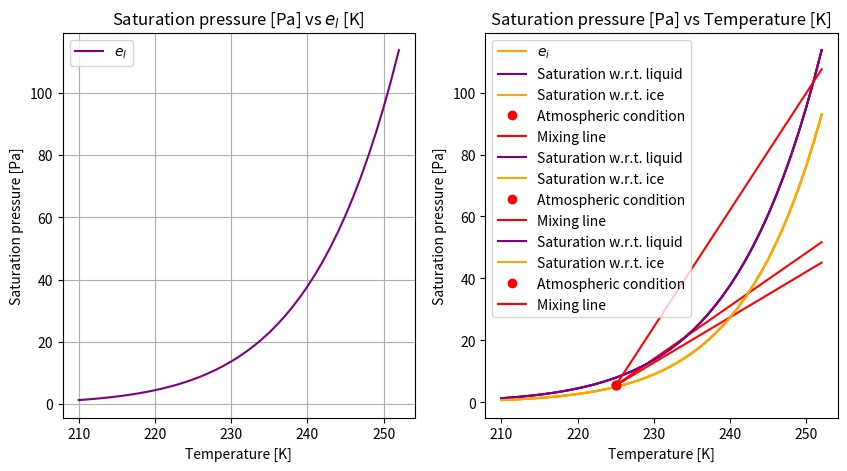
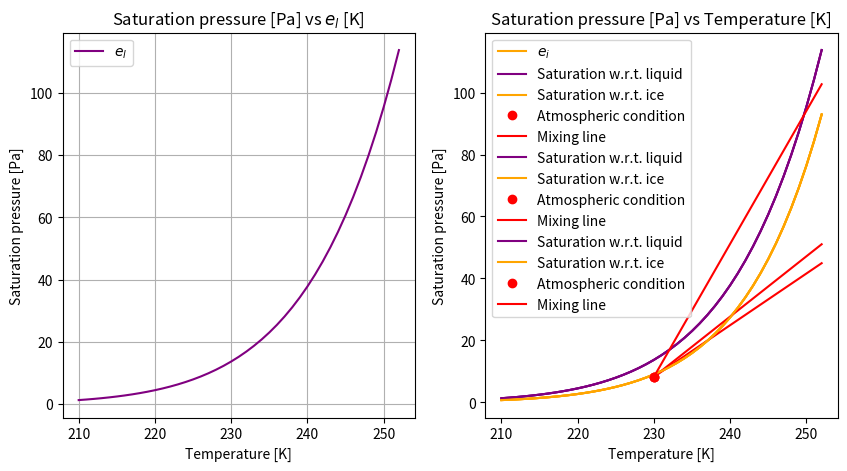

Write Python code to recreate these figures, in order.
import matplotlib.pyplot as plt
import numpy as np

a_el = [-0.58002206*10**(4), 1.3914993, -0.48640239*10**(-1), 0.41764768*10**(-4),  -0.14452093*10**(-7), 0]
a_ei = [-0.56745359*10**(4), 6.3925247, -0.96778430*10**(-2), 0.62215701*10**(-6), 0.20747825*10**(-8), -0.94840240*(10**(-12))]
bel = 6.5459673
bei = 4.1645019

ep_el = []
ep_ei = []
G = []

#Saturation pressure [Pa] vs el and ei [K]
for T in np.arange(210, 253):
    el_e = a_el[0]*(1/T) + a_el[1] + a_el[2]*T + a_el[3]*T**2 + a_el[4]*T**3 + a_el[5]*T**4
    ei_e = a_ei[0]*(1/T) + a_ei[1] + a_ei[2]*T + a_ei[3]*T**2 + a_ei[4]*T**3 + a_ei[5]*T**4
    ep_el.append(np.exp(bel*np.log(T) + el_e))
    ep_ei.append(np.exp(bei*np.log(T) + ei_e))


cpk = 1004 # J/kg/K
p = 220*10**2 # Pa
EIh20 = 1.25 # kg/kg
eta = 0.622 # - 
LHVk = 43.2 * 10**6 # J/kg
T = 225 # K
nu = 0.3 
rh = 110/100

# es = np.exp(a_ei[0]*(1/T**(-3)) + a_ei[1]*(1/T**-2) + a_ei[2]*(1/T) + a_ei[3] + a_ei[4]*T + a_ei[5]*T**2 + a_ei[5]*np.log(T))
# print(es)

G = cpk * p * EIh20 / (eta * (1-nu) * LHVk)
print(G)

e_initial_e = a_ei[0]*(1/T) + a_ei[1] + a_ei[2]*T + a_ei[3]*T**2 + a_ei[4]*T**3 + a_ei[5]*T**4
ep_initial = (np.exp(bei*np.log(T) + e_initial_e)) * rh
print(ep_initial)

fig, ax = plt.subplots(1, 2, figsize=(10, 5))

ax[0].plot(np.arange(210, 253), ep_el, label= r'$e_{l}$', color = 'purple')
ax[0].set_title(r'Saturation pressure [Pa] vs $e_{l}$ [K]')
ax[0].set_xlabel('Temperature [K]')
ax[0].set_ylabel('Saturation pressure [Pa]')
ax[0].grid()
ax[0].legend()

ax[1].plot(np.arange(210, 253), ep_ei, label=r'$e_{i}$', color = 'orange')
ax[1].set_title(r'Saturation pressure [Pa] vs $e_{i}$ [K]')
ax[1].set_xlabel('Temperature [K]')
ax[1].set_ylabel('Saturation pressure [Pa]')
ax[1].grid()
ax[1].legend()
plt.show()

plt.plot(np.arange(210, 253), ep_el, label= "Saturation w.r.t. liquid", color = 'purple')
plt.plot(np.arange(210, 253), ep_ei, label= "Saturation w.r.t. ice", color = 'orange')
plt.plot(T, ep_initial, 'ro', label='Atmospheric condition')
plt.plot(np.arange(T, 253), ep_initial + (np.arange(T, 253) - T) * G, 'r-', label='Mixing line')
plt.title(r'Saturation pressure [Pa] vs Temperature [K]')
plt.xlabel('Temperature [K]')
plt.ylabel('Saturation pressure [Pa]')
plt.grid()
plt.legend()
plt.show()


#test

# we should probably have both plots in the same figure and then just add the mixing line starting at T = 225K, and saturation pressure = ep_initial

# c) New value for engine efficiency

nu = 0.4
G2 = cpk * p * EIh20 / (eta * (1-nu) * LHVk)
print(G2)

plt.plot(np.arange(210, 253), ep_el, label= "Saturation w.r.t. liquid", color = 'purple')
plt.plot(np.arange(210, 253), ep_ei, label= "Saturation w.r.t. ice", color = 'orange')
plt.plot(T, ep_initial, 'ro', label='Atmospheric condition')
plt.plot(np.arange(T, 253), ep_initial + (np.arange(T, 253) - T) * G2, 'r-', label='Mixing line')
plt.title(r'Saturation pressure [Pa] vs Temperature [K]')
plt.xlabel('Temperature [K]')
plt.ylabel('Saturation pressure [Pa]')
plt.grid()
plt.legend()
plt.show()

# d)

nu = 0.3
EIh20h = 8.94 # kg/kg
LHVh = 120 * 10**6 # J/kg

G3 = cpk * p * EIh20h / (eta * (1-nu) * LHVh)
print(G3)

plt.plot(np.arange(210, 253), ep_el, label= "Saturation w.r.t. liquid", color = 'purple')
plt.plot(np.arange(210, 253), ep_ei, label= "Saturation w.r.t. ice", color = 'orange')
plt.plot(T, ep_initial, 'ro', label='Atmospheric condition')
plt.plot(np.arange(T, 253), ep_initial + (np.arange(T, 253) - T) * G3, 'r-', label='Mixing line')
plt.title(r'Saturation pressure [Pa] vs Temperature [K]')
plt.xlabel('Temperature [K]')
plt.ylabel('Saturation pressure [Pa]')
plt.grid()
plt.legend()
plt.show()


# e) for all three mixing lines, contrails form, but they are only persistent for the third mixing line ( d) ). (TO BE VERIFIED)

# f)

ep_el = []
ep_ei = []
G = []

#Saturation pressure [Pa] vs el and ei [K]
for T in np.arange(210, 253):
    el_e = a_el[0]*(1/T) + a_el[1] + a_el[2]*T + a_el[3]*T**2 + a_el[4]*T**3 + a_el[5]*T**4
    ei_e = a_ei[0]*(1/T) + a_ei[1] + a_ei[2]*T + a_ei[3]*T**2 + a_ei[4]*T**3 + a_ei[5]*T**4
    ep_el.append(np.exp(bel*np.log(T) + el_e))
    ep_ei.append(np.exp(bei*np.log(T) + ei_e))


cpk = 1004 # J/kg/K
p = 250*10**2 # Pa
EIh20 = 1.25 # kg/kg
eta = 0.622 # - 
LHVk = 43.2 * 10**6 # J/kg
T = 230 # K
nu = 0.3 
rh = 60/100

# es = np.exp(a_ei[0]*(1/T**(-3)) + a_ei[1]*(1/T**-2) + a_ei[2]*(1/T) + a_ei[3] + a_ei[4]*T + a_ei[5]*T**2 + a_ei[5]*np.log(T))
# print(es)

G = cpk * p * EIh20 / (eta * (1-nu) * LHVk)
print(G)

e_initial_e = a_el[0]*(1/T) + a_el[1] + a_el[2]*T + a_el[3]*T**2 + a_el[4]*T**3 + a_el[5]*T**4
ep_initial = (np.exp(bel*np.log(T) + e_initial_e)) * rh
print(ep_initial)

fig, ax = plt.subplots(1, 2, figsize=(10, 5))

ax[0].plot(np.arange(210, 253), ep_el, label= r'$e_{l}$', color = 'purple')
ax[0].set_title(r'Saturation pressure [Pa] vs $e_{l}$ [K]')
ax[0].set_xlabel('Temperature [K]')
ax[0].set_ylabel('Saturation pressure [Pa]')
ax[0].grid()
ax[0].legend()

ax[1].plot(np.arange(210, 253), ep_ei, label=r'$e_{i}$', color = 'orange')
ax[1].set_title(r'Saturation pressure [Pa] vs $e_{i}$ [K]')
ax[1].set_xlabel('Temperature [K]')
ax[1].set_ylabel('Saturation pressure [Pa]')
ax[1].grid()
ax[1].legend()
plt.show()

plt.plot(np.arange(210, 253), ep_el, label= "Saturation w.r.t. liquid", color = 'purple')
plt.plot(np.arange(210, 253), ep_ei, label= "Saturation w.r.t. ice", color = 'orange')
plt.plot(T, ep_initial, 'ro', label='Atmospheric condition')
plt.plot(np.arange(T, 253), ep_initial + (np.arange(T, 253) - T) * G, 'r-', label='Mixing line')
plt.title(r'Saturation pressure [Pa] vs Temperature [K]')
plt.xlabel('Temperature [K]')
plt.ylabel('Saturation pressure [Pa]')
plt.grid()
plt.legend()
plt.show()


#test

# we should probably have both plots in the same figure and then just add the mixing line starting at T = 225K, and saturation pressure = ep_initial

# c) New value for engine efficiency

nu = 0.4
G2 = cpk * p * EIh20 / (eta * (1-nu) * LHVk)
print(G2)

plt.plot(np.arange(210, 253), ep_el, label= "Saturation w.r.t. liquid", color = 'purple')
plt.plot(np.arange(210, 253), ep_ei, label= "Saturation w.r.t. ice", color = 'orange')
plt.plot(T, ep_initial, 'ro', label='Atmospheric condition')
plt.plot(np.arange(T, 253), ep_initial + (np.arange(T, 253) - T) * G2, 'r-', label='Mixing line')
plt.title(r'Saturation pressure [Pa] vs Temperature [K]')
plt.xlabel('Temperature [K]')
plt.ylabel('Saturation pressure [Pa]')
plt.grid()
plt.legend()
plt.show()

# d)

nu = 0.3
EIh20h = 8.94 # kg/kg
LHVh = 120 * 10**6 # J/kg

G3 = cpk * p * EIh20h / (eta * (1-nu) * LHVh)
print(G3)

plt.plot(np.arange(210, 253), ep_el, label= "Saturation w.r.t. liquid", color = 'purple')
plt.plot(np.arange(210, 253), ep_ei, label= "Saturation w.r.t. ice", color = 'orange')
plt.plot(T, ep_initial, 'ro', label='Atmospheric condition')
plt.plot(np.arange(T, 253), ep_initial + (np.arange(T, 253) - T) * G3, 'r-', label='Mixing line')
plt.title(r'Saturation pressure [Pa] vs Temperature [K]')
plt.xlabel('Temperature [K]')
plt.ylabel('Saturation pressure [Pa]')
plt.grid()
plt.legend()
plt.show()









